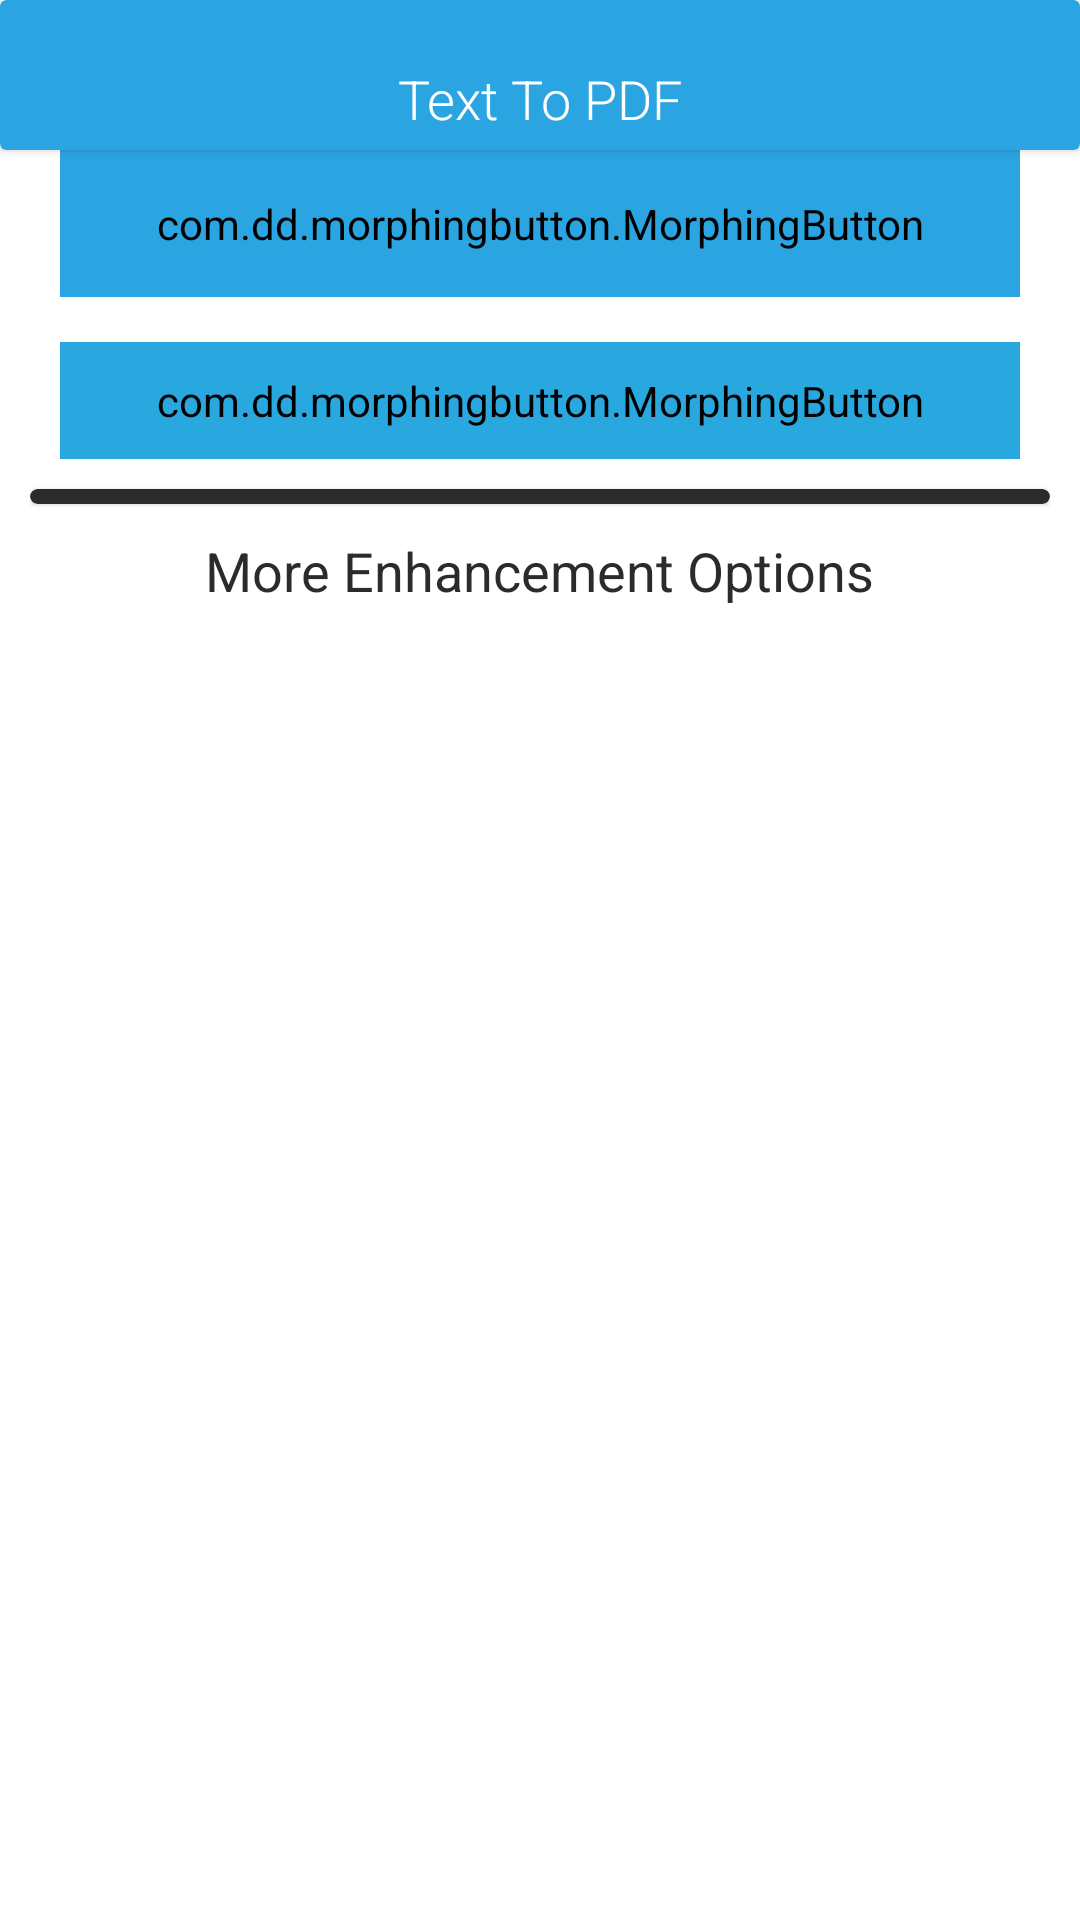

Android layout source for this screen:
<!-- AndroidManifest.xml: application theme AppThemeWhite -->
<!-- res/layout/fragment_text_to_pdf.xml -->
<?xml version="1.0" encoding="utf-8"?>
<RelativeLayout xmlns:android="http://schemas.android.com/apk/res/android"
    xmlns:app="http://schemas.android.com/apk/res-auto"
    xmlns:tools="http://schemas.android.com/tools"
    android:layout_width="match_parent"
    android:layout_height="match_parent"
    android:background="?attr/background_color"
    tools:context=".fragment.texttopdf.TextToPdfFragment">

    <androidx.core.widget.NestedScrollView
        android:layout_width="match_parent"
        android:layout_height="match_parent"
        android:layout_alignParentStart="true"
        android:layout_alignParentTop="true"
        android:layout_alignParentEnd="true"
        android:layout_alignParentBottom="true">

        <LinearLayout
            android:layout_width="match_parent"
            android:layout_height="wrap_content"
            android:orientation="vertical">

            <androidx.cardview.widget.CardView
                android:layout_width="match_parent"
                android:layout_height="50dp"
                app:cardBackgroundColor="?attr/primary_color">

                <TextView
                    android:layout_width="wrap_content"
                    android:layout_height="wrap_content"
                    android:layout_gravity="center|bottom"
                    android:fontFamily="sans-serif-light"
                    android:text="@string/text_to_pdf"
                    android:textColor="@color/white"
                    android:layout_marginBottom="5dp"
                    android:textSize="18sp" />

            </androidx.cardview.widget.CardView>

            <LinearLayout
                android:id="@+id/buttonLayout"
                android:layout_width="match_parent"
                android:layout_height="wrap_content"
                android:layout_margin="@dimen/activity_horizontal_margin"
                android:orientation="vertical">

                <com.dd.morphingbutton.MorphingButton
                    android:id="@+id/selectFile"
                    style="@style/MorphingButton"
                    android:layout_width="match_parent"
                    android:layout_height="wrap_content"
                    android:layout_gravity="center"
                    android:layout_marginStart="20dp"
                    android:layout_marginEnd="20dp"
                    android:backgroundTint="?attr/primary_color"
                    android:gravity="center"
                    android:paddingTop="15dp"
                    android:paddingBottom="15dp"
                    android:text="@string/select_text_file" />

                <com.dd.morphingbutton.MorphingButton
                    android:id="@+id/createtextpdf"
                    style="@style/MorphingButton"
                    android:layout_width="match_parent"
                    android:layout_height="wrap_content"
                    android:layout_gravity="center"
                    android:layout_marginTop="15dp"
                    android:layout_marginStart="20dp"
                    android:layout_marginEnd="20dp"
                    android:backgroundTint="@color/dark_primary"
                    android:enabled="false"
                    android:gravity="center"
                    android:padding="10dp"
                    android:text="@string/create_pdf" />
            </LinearLayout>

            <LinearLayout
                android:layout_width="match_parent"
                android:layout_height="wrap_content"
                android:layout_gravity="bottom"
                android:gravity="bottom|center"
                android:orientation="vertical"
                tools:targetApi="lollipop"
                android:paddingHorizontal="10dp">

                <com.google.android.material.card.MaterialCardView
                    android:layout_width="match_parent"
                    android:layout_height="5dp"
                    android:layout_marginTop="10dp"
                    app:cardBackgroundColor="?attr/secondary"
                    app:cardCornerRadius="25dp" />

                <TextView
                    android:layout_width="wrap_content"
                    android:layout_height="wrap_content"
                    android:layout_gravity="center"
                    android:layout_marginVertical="10dp"
                    android:textColor="?attr/secondary"
                    android:text="@string/more_options_text"
                    android:textAllCaps="false"
                    android:textSize="18sp" />

                <androidx.recyclerview.widget.RecyclerView
                    android:id="@+id/enhancement_options_recycle_view_text"
                    android:layout_width="match_parent"
                    android:layout_height="wrap_content"
                    android:layout_marginHorizontal="5dp"
                    android:layout_marginVertical="15dp"
                    android:isScrollContainer="false"
                    android:nestedScrollingEnabled="false" />
            </LinearLayout>
        </LinearLayout>
    </androidx.core.widget.NestedScrollView>

    <TextView
        android:id="@+id/tv_file_name"
        android:layout_width="match_parent"
        android:layout_height="wrap_content"
        android:layout_alignParentBottom="true"
        android:gravity="center_horizontal"
        android:background="?attr/surface_color"
        android:padding="8dp"
        android:textColor="?attr/primary_color"
        android:text="@string/text_file_name"
        android:visibility="gone" />

</RelativeLayout>
<!-- resources referenced by this layout -->
<resources>
  <color name="dark_primary">#29a8e0</color>
  <color name="white">#FFFFFF</color>
  <string name="create_pdf">Create PDF</string>
  <string name="more_options_text">More Enhancement Options</string>
  <string name="select_text_file">Select Text File</string>
  <string name="text_file_name">"Text File : "</string>
  <string name="text_to_pdf">Text To PDF</string>
  <style name="MorphingButton">
          <item name="android:textColor">@color/mb_white</item>
      </style>
  <style name="AppThemeWhite" parent="Theme.MaterialComponents.Light.NoActionBar">
          
          <item name="colorPrimary">@color/colorPrimary</item>
          <item name="colorPrimaryDark">@color/colorPrimaryDark</item>
          <item name="colorAccent">@color/light_primary</item>
          <item name="android:iconTint">@color/colorGray</item>
          <item name="android:windowBackground">@color/windowBackground_light</item>
          <item name="titleToolbarTextColor">@color/mb_white</item>
          <item name="android:navigationBarColor">@color/light_primary</item>
          <item name="iconTintOnCard">@color/colorPrimary</item>
          <item name="historyIconColor">@color/colorPrimary</item>
          <item name="customDividerColor">@color/black</item>
          <item name="navigationIconTint">@color/dark_primary</item>
          <item name="bottomSheetColor">?attr/colorPrimary</item>
          <item name="bottomSheetTextColor">@color/mb_white</item>
          <item name="bannerBackgroundColor">@color/colorAccent</item>
          <item name="similarBgColor">@color/mb_white</item>
          <item name="bottomSheetBgColor">@color/windowBackground_light</item>
          <item name="lockIconTintColor">@color/black</item>
          <item name="actionMenuTextColor">@color/mb_white</item>
          <item name="searchFileRaw">@raw/search_file_dark</item>
          <item name="android:actionMenuTextColor">@color/mb_white</item>
          <item name="android:scrollbarThumbVertical">@android:color/transparent</item>
          <item name="android:statusBarColor">@color/light_background</item>
          <item name="android:listDivider">@color/lighter_gray</item>
          <item name="android:textColor">@color/colorBlackAlt</item>
          <item name="materialCardViewStyle">@style/MaterialCardviewStyleLight</item>
  
          <item name="primary_color">@color/light_primary</item>
          <item name="secondary">@color/light_secondary</item>
          <item name="tertiary_color">@color/light_tertiary</item>
          <item name="surface_color">@color/light_surface</item>
          <item name="background_color">@color/light_background</item>
      </style>
  <color name="colorPrimary">#29a8e0</color>
  <color name="colorPrimaryDark">#29a8e0</color>
  <color name="light_primary">#2BA4E2</color>
  <color name="colorGray">#607D8B</color>
  <color name="windowBackground_light">#F4F4F6</color>
  <color name="black">#000000</color>
  <color name="colorAccent">#29a8e0</color>
  <color name="light_background">#FFFFFF</color>
  <color name="lighter_gray">#EDEDED</color>
  <color name="colorBlackAlt">#2B303B</color>
  <style name="MaterialCardviewStyleLight" parent="Widget.MaterialComponents.CardView">
          <item name="cardBackgroundColor">@color/white</item>
      </style>
  <color name="light_secondary">#2b2b2b</color>
  <color name="light_tertiary">#152854</color>
  <color name="light_surface">#E2E2E2</color>
</resources>
